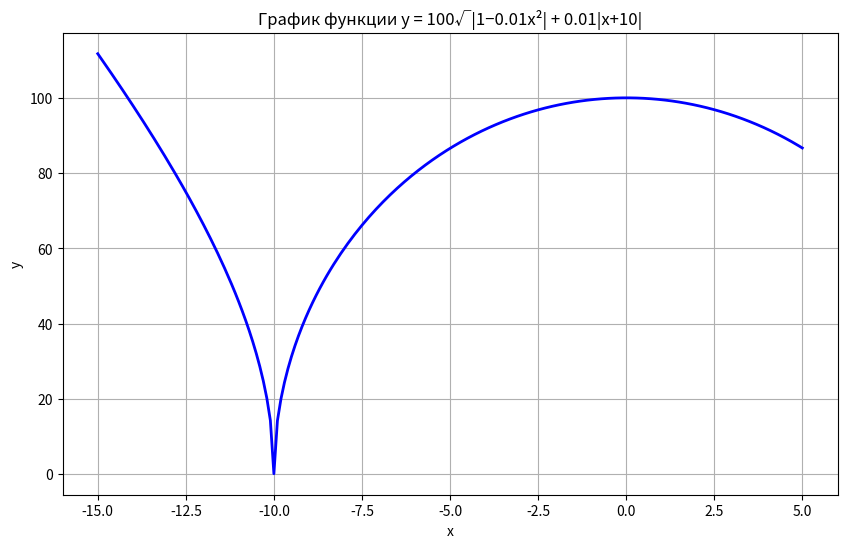

This figure's Python source:
import os
import math


def f(x):
    return 100 * math.sqrt(abs(1 - 0.01 * x ** 2)) + 0.01 * abs(x + 10)


def main():
    # Параметры расчета
    x_start = -15
    x_end = 5
    step = 0.1

    # Создаем папку для результатов
    results_dir = "results"
    if not os.path.exists(results_dir):
        os.makedirs(results_dir)

    # Вычисляем значения функции
    x_values = []
    y_values = []
    current_x = x_start
    while current_x <= x_end:
        x_values.append(current_x)
        y_values.append(f(current_x))
        current_x = round(current_x + step, 2)  # Более точное округление

    # Сохраняем результаты в файл
    results_file = os.path.join(results_dir, "results.txt")
    with open(results_file, 'w') as file:
        for x, y in zip(x_values, y_values):
            file.write(f"{x:.4f}\t{y:.4f}\n")

    print(f"Данные сохранены в файл: {results_file}")

    # Пытаемся построить график (если установлен matplotlib)
    try:
        import matplotlib.pyplot as plt

        plt.figure(figsize=(10, 6))
        plt.plot(x_values, y_values, color='blue', linewidth=2)
        plt.title('График функции y = 100√|1−0.01x²| + 0.01|x+10|')
        plt.xlabel('x')
        plt.ylabel('y')
        plt.grid(True)

        plot_file = os.path.join(results_dir, "function_plot.png")
        plt.savefig(plot_file)
        print(f"График сохранен как: {plot_file}")

        # Пытаемся показать график
        try:
            plt.show()
        except:
            print("Не удалось отобразить график, но он сохранен в файл")

    except ImportError:
        print("\nДля построения графика необходимо установить matplotlib")
        print("Установите его командой: pip install matplotlib")
        print("Текстовые результаты доступны в файле results.txt")


if __name__ == "__main__":
    main()

print(69)
